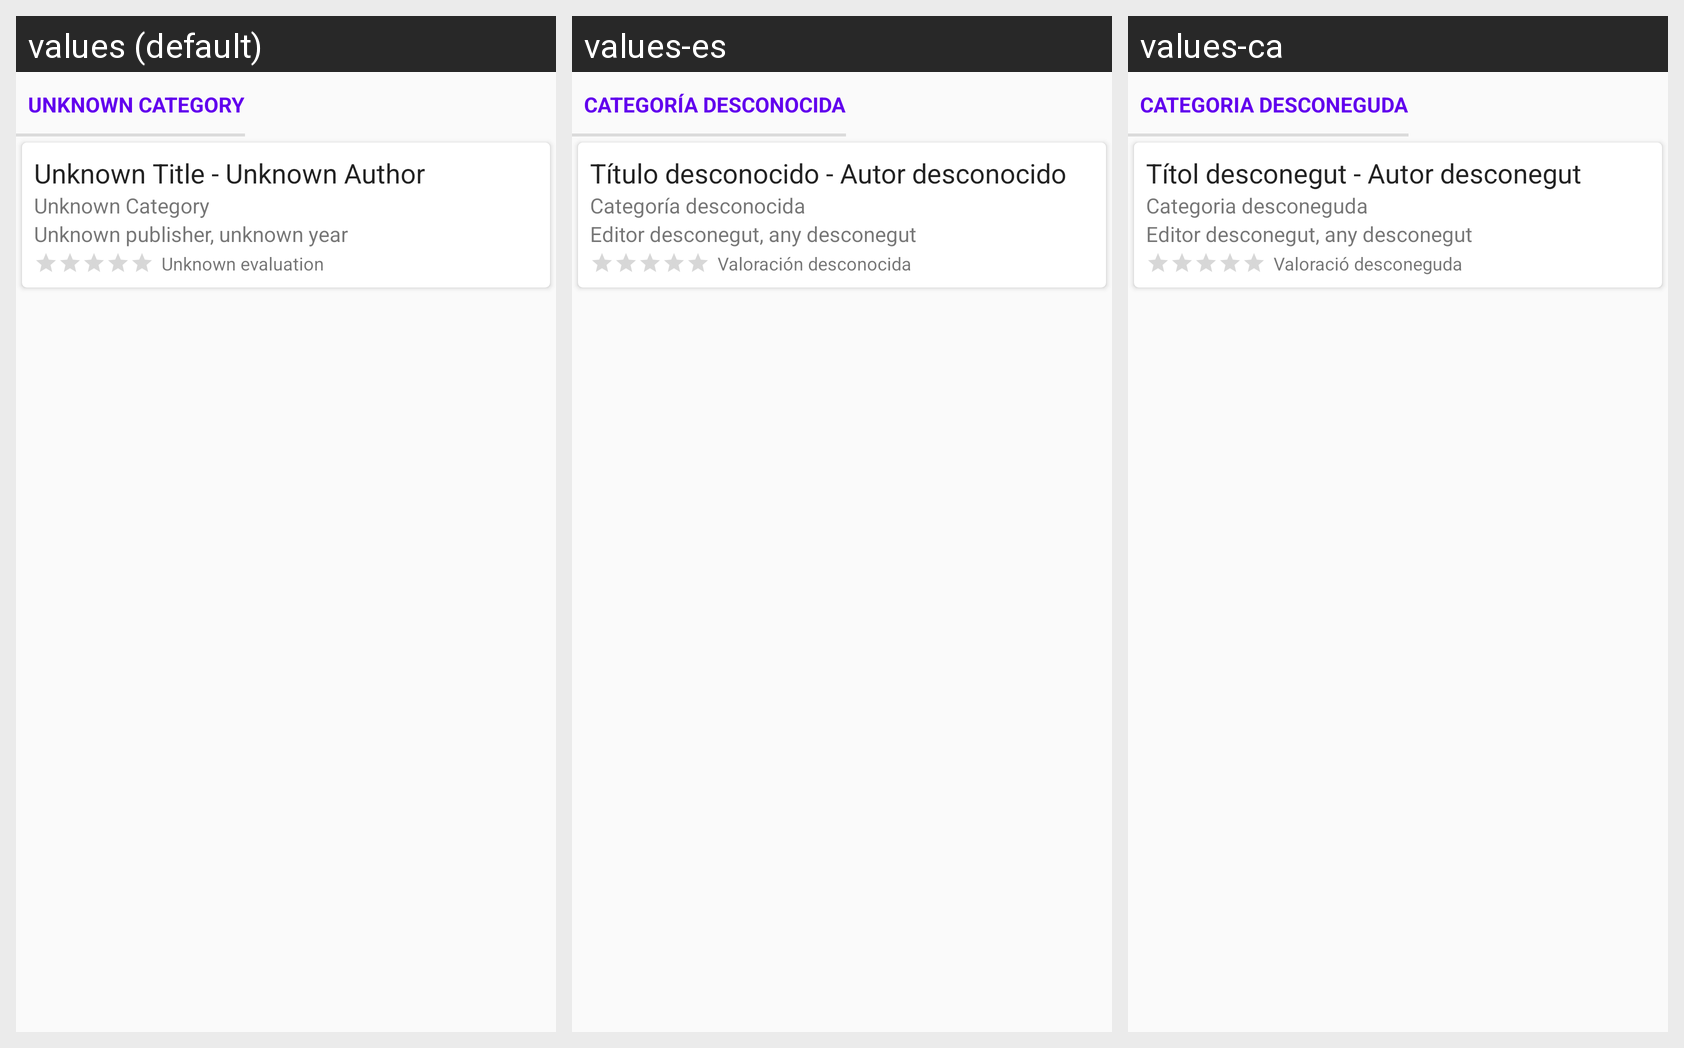

Strings drawn on this Android screen and how each of the app's shown locales translates them:
Android screen res/layout/book_view_row.xml rendered under 3 locales, left to right: values (default), values-es, values-ca. Device: Nexus 5 (rendered at 1080×1920; each locale shown at half size, 540×960, under a caption strip naming it); theme AppTheme.Base.
Strings drawn on this screen, with the default value and each locale's value (text and hints the layout hard-codes appear in the picture but are not listed):

unknown_category
  values: Unknown Category
  values-es: Categoría desconocida
  values-ca: Categoria desconeguda

unknown_title_author
  values: Unknown Title - Unknown Author
  values-es: Título desconocido - Autor desconocido
  values-ca: Títol desconegut - Autor desconegut

unknown_publisher_year
  values: Unknown publisher, unknown year
  values-es: Editor desconegut, any desconegut
  values-ca: Editor desconegut, any desconegut

unknown_evaluation
  values: Unknown evaluation
  values-es: Valoración desconocida
  values-ca: Valoració desconeguda
